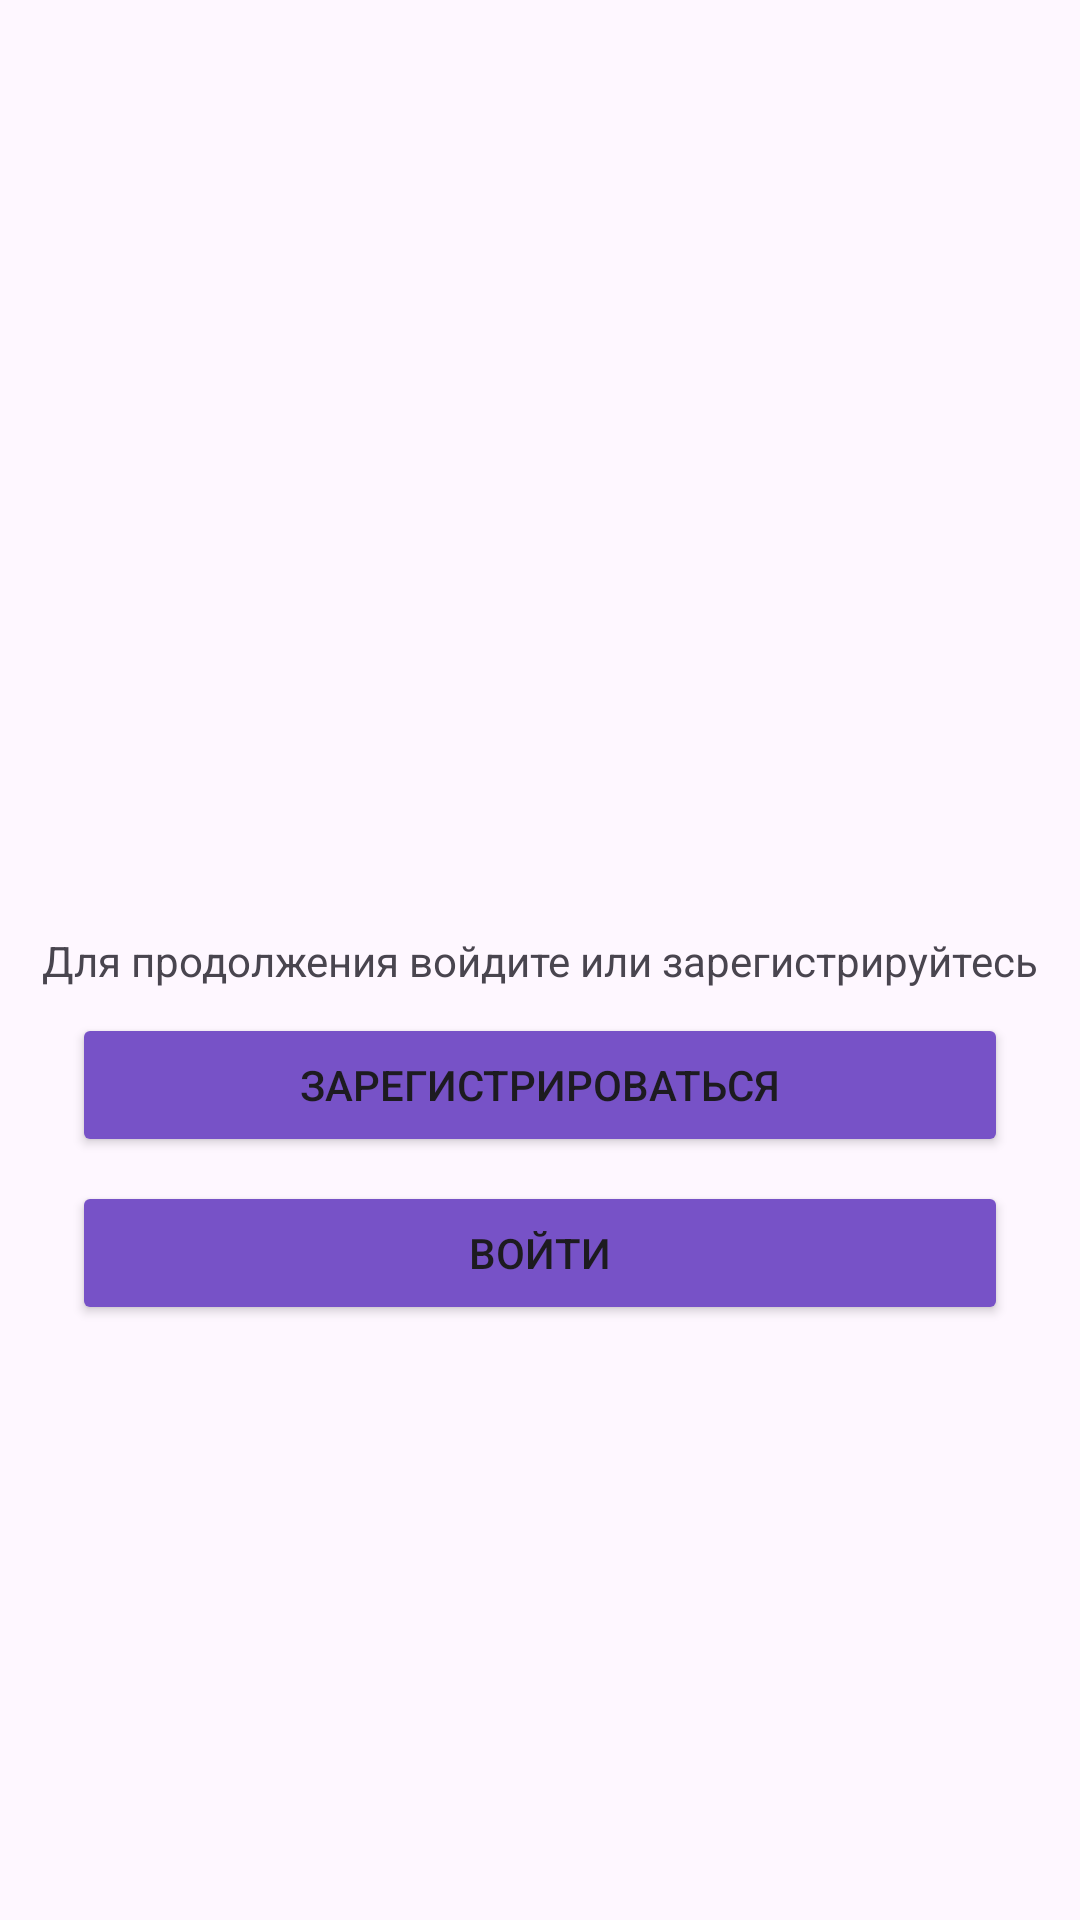

Here is an Android app screen rendered from its layout file. Give the layout XML and the strings, colors and styles it references.
<!-- AndroidManifest.xml: application theme Theme.DiplomaFinance -->
<!-- res/layout/fragment_home.xml -->
<?xml version="1.0" encoding="utf-8"?>
<FrameLayout xmlns:android="http://schemas.android.com/apk/res/android"
    xmlns:app="http://schemas.android.com/apk/res-auto"
    xmlns:tools="http://schemas.android.com/tools"
    android:id="@+id/fragment_home"
    android:layout_width="match_parent"
    android:layout_height="match_parent"
    tools:context=".home.HomeFragment">

    <androidx.constraintlayout.widget.ConstraintLayout
        android:layout_width="match_parent"
        android:layout_height="match_parent">

        <TextView
            android:id="@+id/tv_home"
            android:layout_width="wrap_content"
            android:layout_height="wrap_content"
            android:text="@string/hello_home_text"
            app:layout_constraintBottom_toBottomOf="parent"
            app:layout_constraintEnd_toEndOf="parent"
            app:layout_constraintStart_toStartOf="parent"
            app:layout_constraintTop_toTopOf="parent" />

        <Button
            android:id="@+id/button_sign_up"
            android:layout_width="0dp"
            android:layout_height="wrap_content"
            android:layout_marginStart="24dp"
            android:layout_marginTop="8dp"
            android:layout_marginEnd="24dp"
            android:backgroundTint="#7752C7"
            android:text="@string/sign_up"
            app:layout_constraintEnd_toEndOf="parent"
            app:layout_constraintStart_toStartOf="parent"
            app:layout_constraintTop_toBottomOf="@+id/tv_home" />

        <Button
            android:id="@+id/button_log_in"
            android:layout_width="0dp"
            android:layout_height="wrap_content"
            android:layout_marginStart="24dp"
            android:layout_marginTop="8dp"
            android:layout_marginEnd="24dp"
            android:backgroundTint="#7752C7"
            android:text="@string/log_in"
            app:layout_constraintEnd_toEndOf="parent"
            app:layout_constraintStart_toStartOf="parent"
            app:layout_constraintTop_toBottomOf="@+id/button_sign_up" />
    </androidx.constraintlayout.widget.ConstraintLayout>
</FrameLayout>
<!-- resources referenced by this layout -->
<resources>
  <string name="hello_home_text">Для продолжения войдите или зарегистрируйтесь</string>
  <string name="log_in">Войти</string>
  <string name="sign_up">Зарегистрироваться</string>
  <style name="Theme.DiplomaFinance" parent="Base.Theme.DiplomaFinance" />
  <style name="Base.Theme.DiplomaFinance" parent="Theme.Material3.DayNight.NoActionBar">
          <item name="colorPrimary">#6935C3</item>
          <item name="colorPrimaryDark">#FFF4FF</item>
      </style>
</resources>
